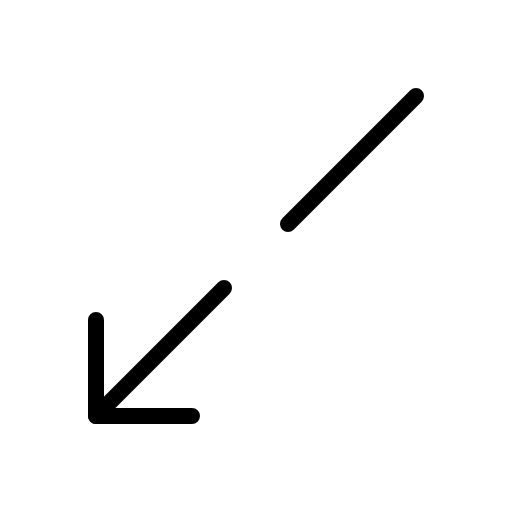
t = 0.00 s
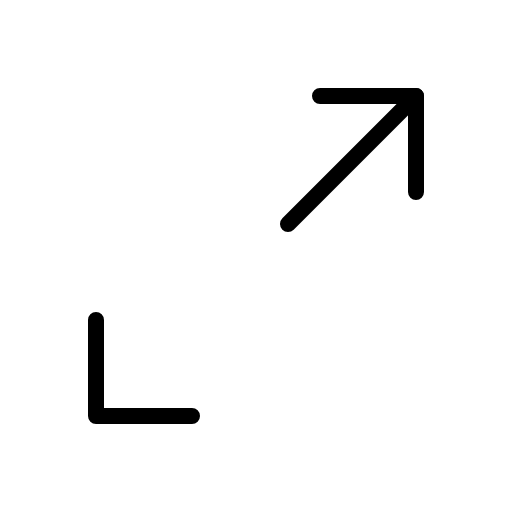
t = 0.90 s
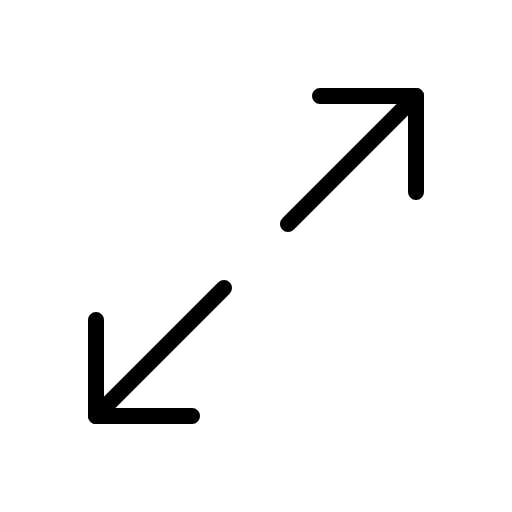
t = 1.28 s
t = 2.03 s: frame unchanged from t = 1.28 s, image omitted
t = 2.78 s: frame unchanged from t = 1.28 s, image omitted
t = 3.15 s: frame unchanged from t = 1.28 s, image omitted

The animated SVG that drew these frames (rendered in a browser with its animation timeline set to each time). Animation: 1 CSS @keyframes rule; one cycle of 3.90 s, repeats indefinitely.

<svg xmlns="http://www.w3.org/2000/svg" viewBox="0 0 256 256">
  <style>
    .draw-line {
      stroke-dasharray: 2000;
      stroke-dashoffset: 0;
    }
    svg:hover .draw-line {
      animation: phosphor-draw-in 3s ease-in-out infinite alternate;
    }
    @keyframes phosphor-draw-in {
      0%   { stroke-dashoffset: 2000; }
      50%  { stroke-dashoffset: 0; }
      100% { stroke-dashoffset: 0; }
    }
  </style><rect width="256" height="256" fill="none"/><polyline points="160 48 208 48 208 96" fill="none" stroke="currentColor" stroke-linecap="round" stroke-linejoin="round" stroke-width="8" class="draw-line" pathLength="1" style="animation-delay: 0s"/><line x1="144" y1="112" x2="208" y2="48" fill="none" stroke="currentColor" stroke-linecap="round" stroke-linejoin="round" stroke-width="8" class="draw-line" pathLength="1" style="animation-delay: 0.3s"/><polyline points="96 208 48 208 48 160" fill="none" stroke="currentColor" stroke-linecap="round" stroke-linejoin="round" stroke-width="8" class="draw-line" pathLength="1" style="animation-delay: 0.6s"/><line x1="112" y1="144" x2="48" y2="208" fill="none" stroke="currentColor" stroke-linecap="round" stroke-linejoin="round" stroke-width="8" class="draw-line" pathLength="1" style="animation-delay: 0.9s"/></svg>
